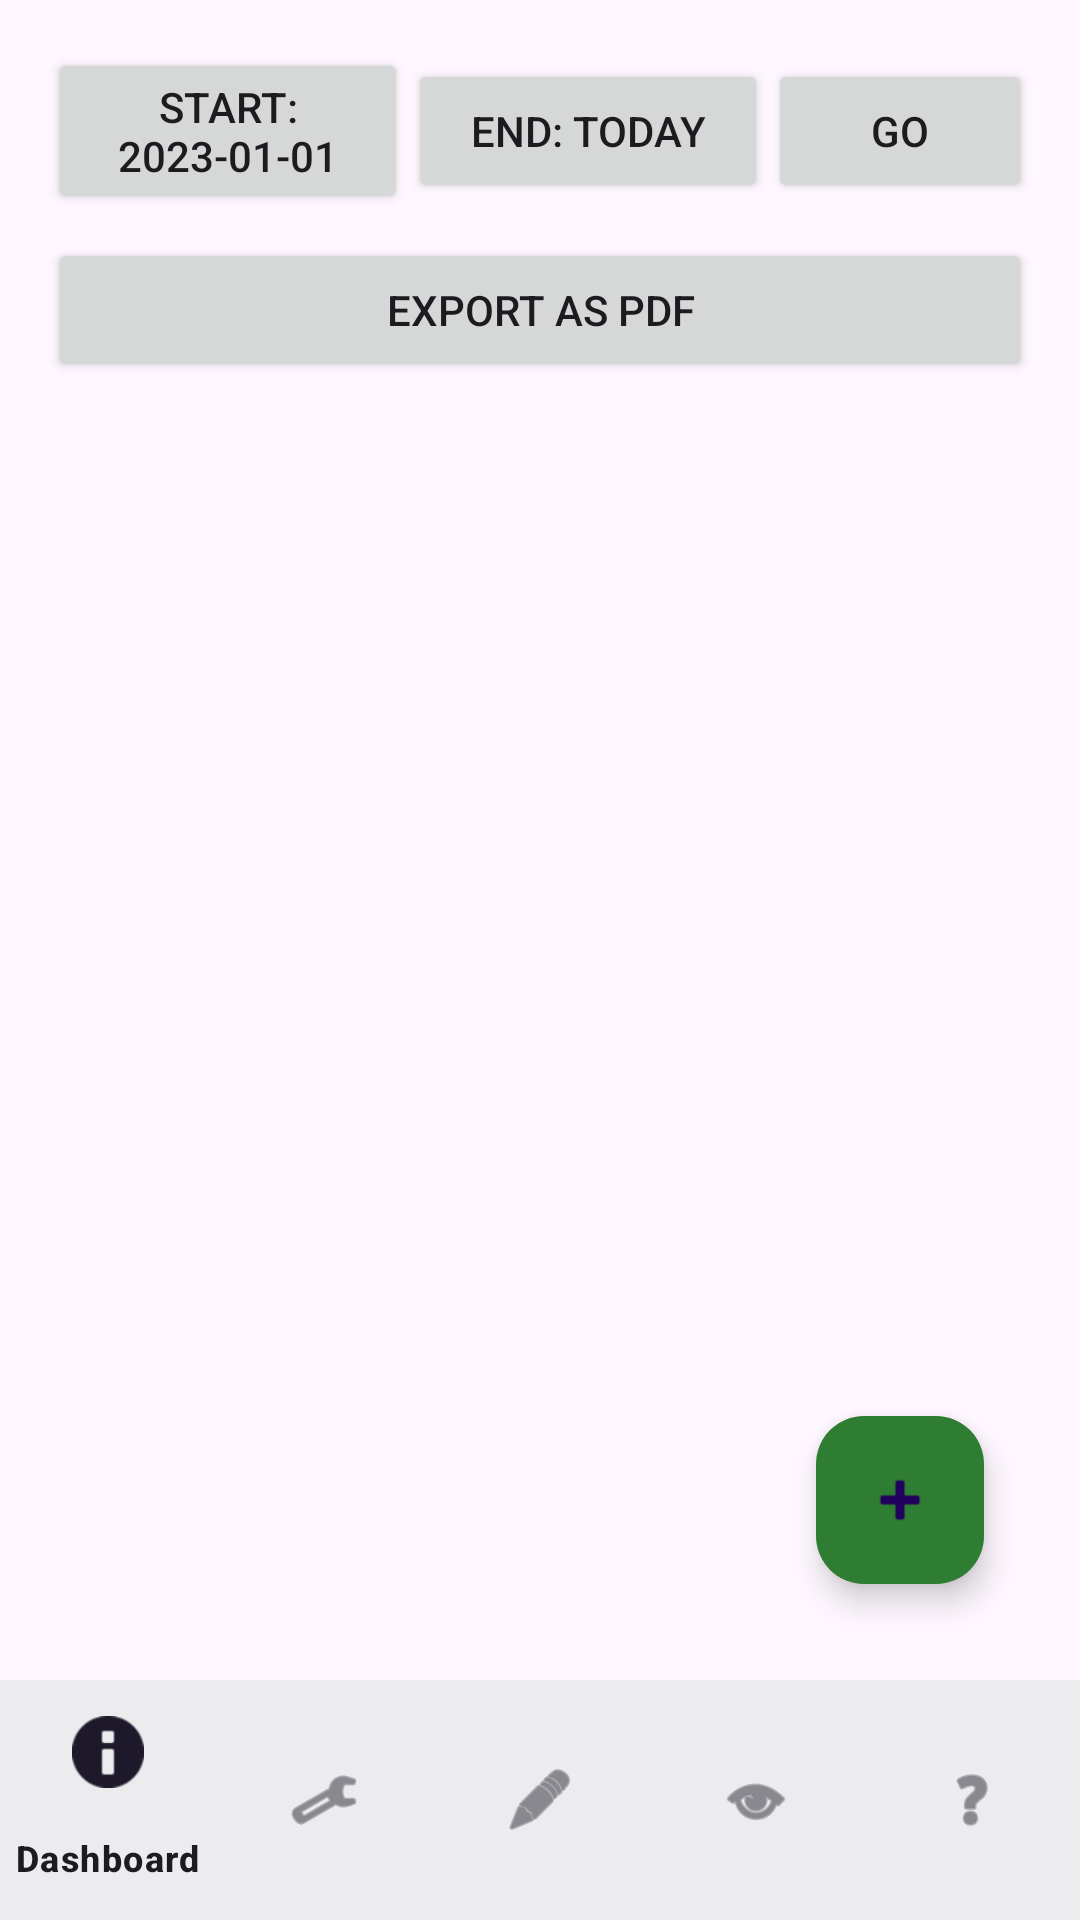

Produce the Android XML layout that renders to this screen, including the resource entries it uses.
<!-- AndroidManifest.xml: application theme Theme.BudgetWise -->
<!-- res/layout/activity_transactions.xml -->
<?xml version="1.0" encoding="utf-8"?>

<LinearLayout xmlns:android="http://schemas.android.com/apk/res/android"
    xmlns:app="http://schemas.android.com/apk/res-auto"
    android:layout_width="match_parent"
    android:layout_height="match_parent"
    android:orientation="vertical">

    <LinearLayout
        android:layout_width="match_parent"
        android:layout_height="0dp"
        android:layout_weight="1"
        android:orientation="vertical"
        android:padding="16dp">

        
        <LinearLayout
            android:layout_width="match_parent"
            android:layout_height="wrap_content"
            android:orientation="horizontal"
            android:gravity="center_vertical"
            android:layout_marginBottom="8dp">

            <Button
                android:id="@+id/startDateButton"
                android:layout_width="0dp"
                android:layout_height="wrap_content"
                android:layout_weight="1"
                android:text="Start: 2023-01-01" />

            <Button
                android:id="@+id/endDateButton"
                android:layout_width="0dp"
                android:layout_height="wrap_content"
                android:layout_weight="1"
                android:text="End: today" />

            <Button
                android:id="@+id/goButton"
                android:layout_width="wrap_content"
                android:layout_height="wrap_content"
                android:text="Go" />
        </LinearLayout>

        <Button
            android:id="@+id/exportPdfButton"
            android:layout_width="match_parent"
            android:layout_height="wrap_content"
            android:text="Export as PDF"
            android:layout_marginBottom="8dp"/>

        <ListView
            android:id="@+id/expensesListView"
            android:layout_width="match_parent"
            android:layout_height="0dp"
            android:layout_weight="1" />

        <com.google.android.material.floatingactionbutton.FloatingActionButton
            android:id="@+id/addExpenseFab"
            android:layout_width="wrap_content"
            android:layout_height="wrap_content"
            android:layout_gravity="bottom|end"
            android:layout_margin="16dp"
            android:src="@android:drawable/ic_input_add"
            app:backgroundTint="@color/primary"
            android:contentDescription="Add expense" />
    </LinearLayout>

    <com.google.android.material.bottomnavigation.BottomNavigationView
        android:id="@+id/bottomNavigation"
        android:layout_width="match_parent"
        android:layout_height="wrap_content"
        android:background="?android:attr/windowBackground"
        app:menu="@menu/bottom_nav_menu" />
</LinearLayout>
<!-- resources referenced by this layout -->
<resources>
  <color name="primary">#2E7D32</color>
  <style name="Theme.BudgetWise" parent="Theme.Material3.Light.NoActionBar">
          <item name="colorPrimary">@color/primary</item>
          <item name="colorPrimaryDark">@color/primary_dark</item>
          <item name="colorAccent">@color/accent</item>
      </style>
  <color name="primary_dark">#1B5E20</color>
  <color name="accent">#1565C0</color>
</resources>
